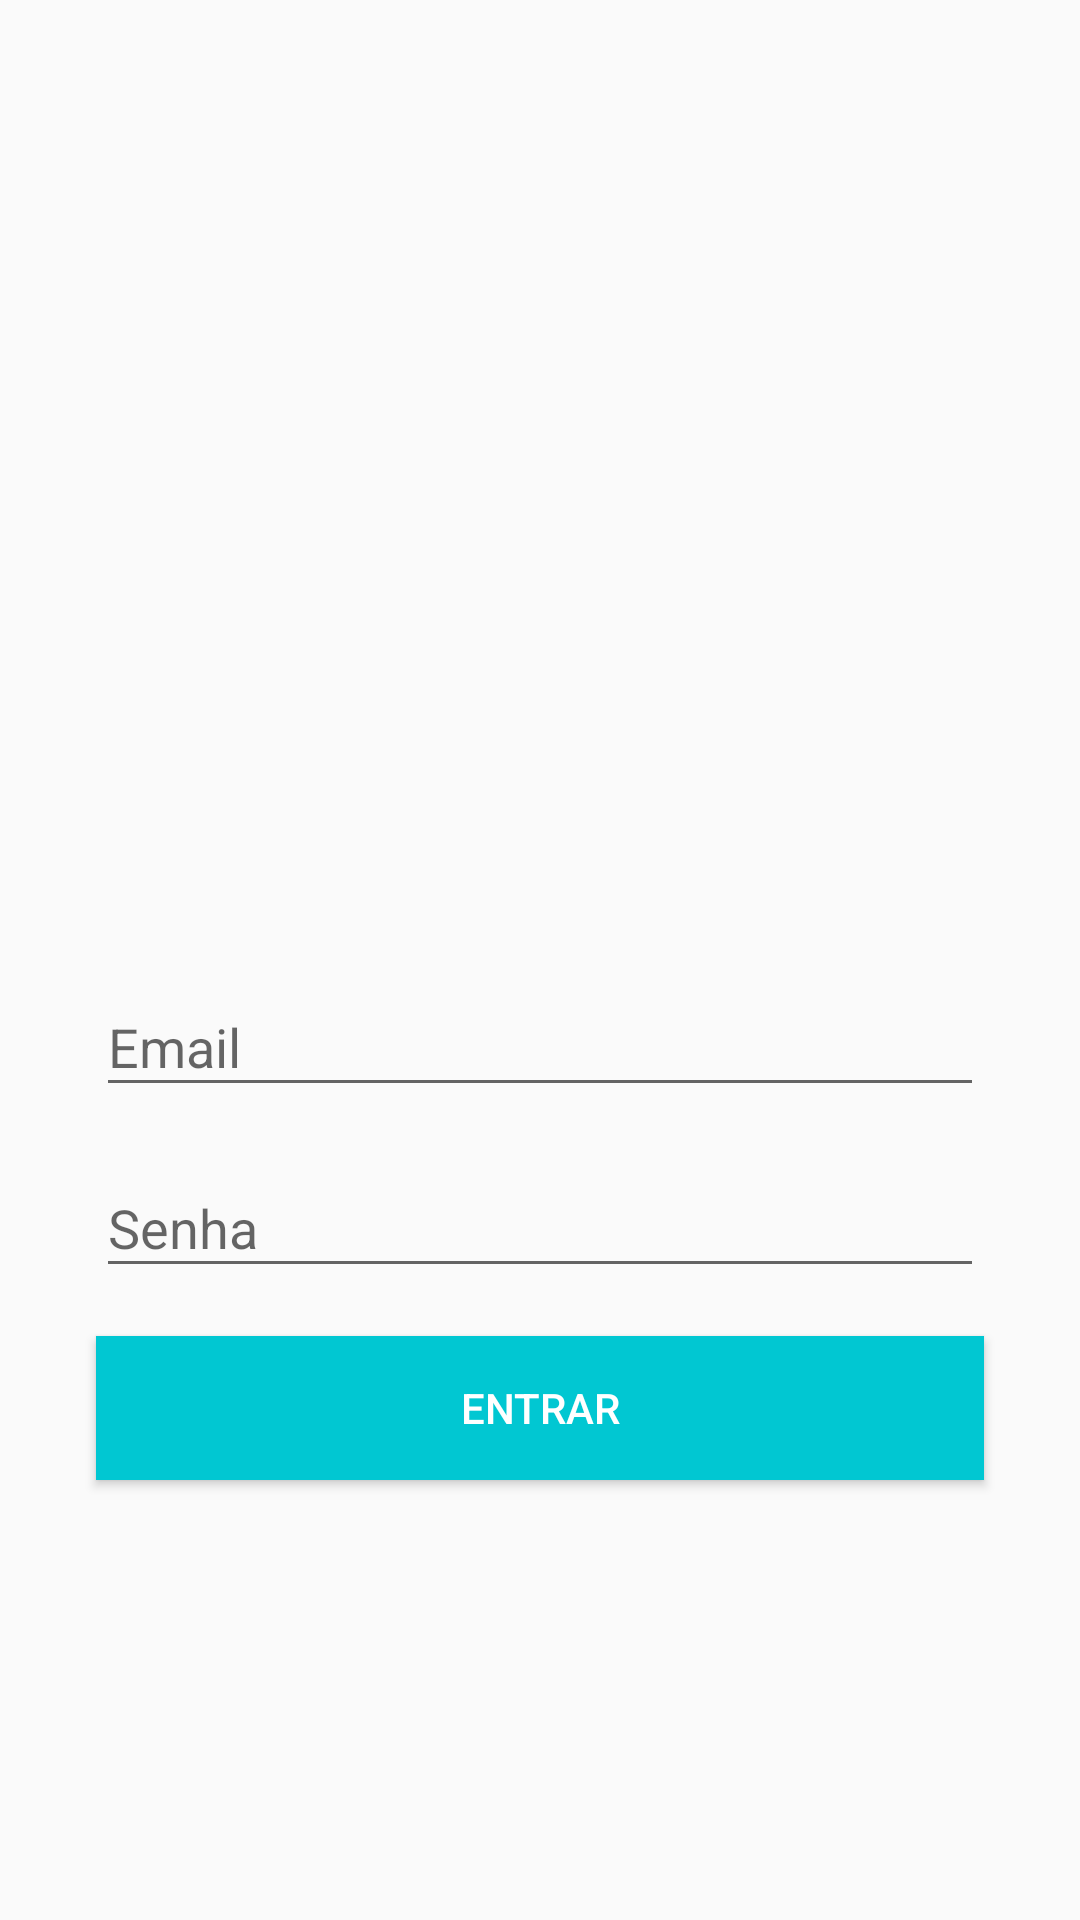

Reconstruct the res/layout file that produces this screen, plus the resources it refers to.
<!-- AndroidManifest.xml: application theme AppTheme -->
<!-- res/layout/activity_login.xml -->
<?xml version="1.0" encoding="utf-8"?>
<androidx.constraintlayout.widget.ConstraintLayout xmlns:android="http://schemas.android.com/apk/res/android"
    xmlns:app="http://schemas.android.com/apk/res-auto"
    xmlns:tools="http://schemas.android.com/tools"
    android:layout_width="match_parent"
    android:layout_height="match_parent"
    tools:context=".Activity.LoginActivity">

    <ImageView
        android:id="@+id/imageView2"
        android:layout_width="170dp"
        android:layout_height="150dp"
        android:layout_marginBottom="20dp"
        app:layout_constraintBottom_toTopOf="@+id/textInputLayoutNameLogin"
        app:layout_constraintEnd_toEndOf="parent"
        app:layout_constraintHorizontal_bias="0.497"
        app:layout_constraintStart_toStartOf="parent"
        app:layout_constraintTop_toTopOf="parent"
        app:layout_constraintVertical_chainStyle="packed"
        app:srcCompat="@drawable/login" />

    <com.google.android.material.textfield.TextInputLayout
        android:id="@+id/textInputLayoutNameLogin"
        android:layout_width="match_parent"
        android:layout_height="wrap_content"
        android:layout_marginStart="32dp"
        android:layout_marginLeft="32dp"
        android:layout_marginEnd="32dp"
        android:layout_marginRight="32dp"
        android:layout_marginBottom="8dp"
        app:layout_constraintBottom_toTopOf="@+id/textInputLayoutSenhaLogin"
        app:layout_constraintEnd_toEndOf="parent"
        app:layout_constraintStart_toStartOf="parent"
        app:layout_constraintTop_toBottomOf="@+id/imageView2">

        <com.google.android.material.textfield.TextInputEditText
            android:id="@+id/editTextNameLogin"
            android:layout_width="match_parent"
            android:layout_height="wrap_content"
            android:drawableEnd="@drawable/ic_baseline_email_24"
            android:drawableRight="@drawable/ic_baseline_email_24"
            android:hint="@string/email" />
    </com.google.android.material.textfield.TextInputLayout>

    <com.google.android.material.textfield.TextInputLayout
        android:id="@+id/textInputLayoutSenhaLogin"
        android:layout_width="match_parent"
        android:layout_height="wrap_content"
        android:layout_marginStart="32dp"
        android:layout_marginLeft="32dp"
        android:layout_marginEnd="32dp"
        android:layout_marginRight="32dp"
        android:layout_marginBottom="8dp"
        app:layout_constraintBottom_toTopOf="@+id/buttonEntrarLogin"
        app:layout_constraintEnd_toEndOf="parent"
        app:layout_constraintStart_toStartOf="parent"
        app:layout_constraintTop_toBottomOf="@+id/textInputLayoutNameLogin">

        <com.google.android.material.textfield.TextInputEditText
            android:id="@+id/editTextSenhaLogin"
            android:layout_width="match_parent"
            android:layout_height="wrap_content"
            android:drawableEnd="@drawable/ic_baseline_lock_24"
            android:drawableRight="@drawable/ic_baseline_lock_24"
            android:hint="@string/senha"
            android:inputType="textPassword" />
    </com.google.android.material.textfield.TextInputLayout>

    <Button
        android:id="@+id/buttonEntrarLogin"
        android:layout_width="0dp"
        android:layout_height="wrap_content"
        android:layout_marginStart="32dp"
        android:layout_marginLeft="32dp"
        android:layout_marginTop="8dp"
        android:layout_marginEnd="32dp"
        android:layout_marginRight="32dp"
        android:background="@color/colorPrimary"
        android:text="@string/button_login"
        android:textColor="@android:color/white"
        app:layout_constraintBottom_toBottomOf="parent"
        app:layout_constraintEnd_toEndOf="parent"
        app:layout_constraintStart_toStartOf="parent"
        app:layout_constraintTop_toBottomOf="@+id/textInputLayoutSenhaLogin" />
</androidx.constraintlayout.widget.ConstraintLayout>
<!-- resources referenced by this layout -->
<resources>
  <color name="colorPrimary">#01c7d2</color>
  <string name="button_login">Entrar</string>
  <string name="email">Email</string>
  <string name="senha">Senha</string>
  <style name="AppTheme" parent="AppThemeNoActionBar">
          
          <item name="colorPrimary">@color/colorPrimary</item>
          <item name="colorPrimaryDark">@color/colorPrimaryDark</item>
          <item name="colorAccent">@color/colorAccent</item>
      </style>
  <style name="AppThemeNoActionBar" parent="Theme.AppCompat.Light.NoActionBar" />
  <color name="colorPrimaryDark">#00b2bc</color>
  <color name="colorAccent">#ff706a</color>
</resources>
